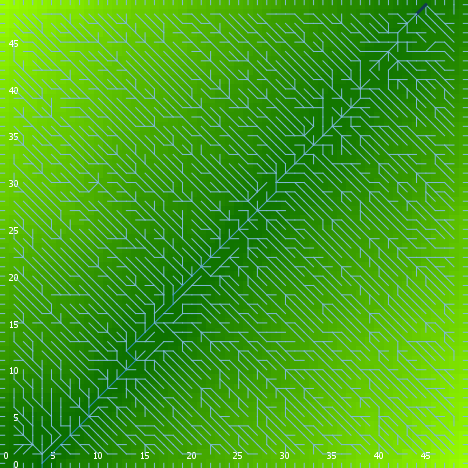

Values plotted in this chart, from the file beside it:
export-world data (NetLogo 6.0.4)
land_04_withSoilProperties.nlogo
05/10/2020 12:23:52:870 +0100
RANDOM STATE
0 0 -1727483681 618 0.512264654022041 fa…
GLOBALS
min-pxcor, max-pxcor, min-pycor, max-pycor, perspective, subject, nextIndex, directed-links, ticks, display-mode, elevationdistribution, elev_algorithm-style, elev_featureanglerange, elev_inversioniterations, elev_noise, elev_numdepressions, elev_numprotuberances, elev_numranges, elev_numrifts, elev_rangeaggregation, elev_rangeheight, elev_rangelength, elev_riftaggregation, elev_riftheight
0, 49, 0, 49, 0, nobody, 2600, "UNDIRECTED", -1, "terrain", [32.208753074082956 34.973546404293415 2…, "C#", 12.18, 1.34, 3.973, 9, 9, 58, 7, 0.6844, 16.62, 799, 0.4178, -28.97
TURTLES
who, color, heading, xcor, ycor, shape, label, label-color, breed, hidden?, size, pen-size, pen-mode, numpoints
0, 97, 0, 42, 49, "line half", "", 9.9, {breed flowholders}, false, 1, 1, "up", 
1, 95, 255, 36, 42, "default", "", 9.9, {breed flowholders}, true, 1, 1, "up", 
2, 55, 152, 33, 36, "default", "", 9.9, {breed flowholders}, true, 1, 1, "up", 
3, 97, 90, 49, 30, "line half", "", 9.9, {breed flowholders}, false, 1, 1, "up", 
4, 115, 287, 44, 44, "default", "", 9.9, {breed flowholders}, true, 1, 1, "up", 
5, 55, 136, 18, 19, "default", "", 9.9, {breed flowholders}, true, 1, 1, "up", 
6, 115, 318, 7, 17, "default", "", 9.9, {breed flowholders}, true, 1, 1, "up", 
7, 15, 222, 31, 29, "default", "", 9.9, {breed flowholders}, true, 1, 1, "up", 
8, 75, 315, 5, 17, "default", "", 9.9, {breed flowholders}, true, 1, 1, "up", 
9, 15, 289, 5, 32, "default", "", 9.9, {breed flowholders}, true, 1, 1, "up", 
10, 97, 270, 0, 39, "line half", "", 9.9, {breed flowholders}, false, 1, 1, "up", 
11, 97, 0, 19, 49, "line half", "", 9.9, {breed flowholders}, false, 1, 1, "up", 
12, 125, 350, 22, 44, "default", "", 9.9, {breed flowholders}, true, 1, 1, "up", 
13, 35, 136, 13, 23, "default", "", 9.9, {breed flowholders}, true, 1, 1, "up", 
14, 55, 340, 25, 37, "default", "", 9.9, {breed flowholders}, true, 1, 1, "up", 
15, 135, 166, 20, 46, "default", "", 9.9, {breed flowholders}, true, 1, 1, "up", 
16, 55, 143, 47, 31, "default", "", 9.9, {breed flowholders}, true, 1, 1, "up", 
17, 55, 295, 36, 36, "default", "", 9.9, {breed flowholders}, true, 1, 1, "up", 
18, 125, 166, 46, 8, "default", "", 9.9, {breed flowholders}, true, 1, 1, "up", 
19, 55, 270, 34, 30, "default", "", 9.9, {breed flowholders}, true, 1, 1, "up", 
20, 115, 339, 3, 12, "default", "", 9.9, {breed flowholders}, true, 1, 1, "up", 
21, 97, 270, 0, 5, "line half", "", 9.9, {breed flowholders}, false, 1, 1, "up", 
22, 45, 260, 6, 24, "default", "", 9.9, {breed flowholders}, true, 1, 1, "up", 
23, 15, 142, 10, 44, "default", "", 9.9, {breed flowholders}, true, 1, 1, "up", 
24, 125, 259, 43, 28, "default", "", 9.9, {breed flowholders}, true, 1, 1, "up", 
25, 125, 323, 15, 4, "default", "", 9.9, {breed flowholders}, true, 1, 1, "up", 
26, 55, 185, 39, 47, "default", "", 9.9, {breed flowholders}, true, 1, 1, "up", 
27, 5, 301, 20, 17, "default", "", 9.9, {breed flowholders}, true, 1, 1, "up", 
28, 125, 107, 3, 1, "default", "", 9.9, {breed flowholders}, true, 1, 1, "up", 
29, 135, 129, 3, 3, "default", "", 9.9, {breed flowholders}, true, 1, 1, "up", 
30, 75, 168, 6, 17, "default", "", 9.9, {breed flowholders}, true, 1, 1, "up", 
31, 97, 90, 49, 38, "line half", "", 9.9, {breed flowholders}, false, 1, 1, "up", 
32, 97, 180, 47, 0, "line half", "", 9.9, {breed flowholders}, false, 1, 1, "up", 
33, 105, 249, 11, 25, "default", "", 9.9, {breed flowholders}, true, 1, 1, "up", 
34, 15, 335, 44, 11, "default", "", 9.9, {breed flowholders}, true, 1, 1, "up", 
35, 85, 324, 2, 38, "default", "", 9.9, {breed flowholders}, true, 1, 1, "up", 
36, 125, 8, 24, 24, "default", "", 9.9, {breed flowholders}, true, 1, 1, "up", 
37, 97, 180, 15, 0, "line half", "", 9.9, {breed flowholders}, false, 1, 1, "up", 
38, 15, 127, 19, 37, "default", "", 9.9, {breed flowholders}, true, 1, 1, "up", 
39, 35, 53, 48, 28, "default", "", 9.9, {breed flowholders}, true, 1, 1, "up", 
40, 55, 214, 42, 11, "default", "", 9.9, {breed flowholders}, true, 1, 1, "up", 
41, 55, 53, 32, 34, "default", "", 9.9, {breed flowholders}, true, 1, 1, "up", 
42, 25, 327, 4, 4, "default", "", 9.9, {breed flowholders}, true, 1, 1, "up", 
43, 105, 256, 26, 26, "default", "", 9.9, {breed flowholders}, true, 1, 1, "up", 
44, 125, 306, 44, 39, "default", "", 9.9, {breed flowholders}, true, 1, 1, "up", 
45, 65, 245, 37, 36, "default", "", 9.9, {breed flowholders}, true, 1, 1, "up", 
46, 45, 349, 41, 8, "default", "", 9.9, {breed flowholders}, true, 1, 1, "up", 
47, 115, 253, 8, 30, "default", "", 9.9, {breed flowholders}, true, 1, 1, "up", 
48, 15, 61, 28, 39, "default", "", 9.9, {breed flowholders}, true, 1, 1, "up", 
49, 97, 0, 26, 49, "line half", "", 9.9, {breed flowholders}, false, 1, 1, "up", 
50, 15, 207, 16, 3, "default", "", 9.9, {breed flowholders}, true, 1, 1, "up", 
... 12,220 more rows
